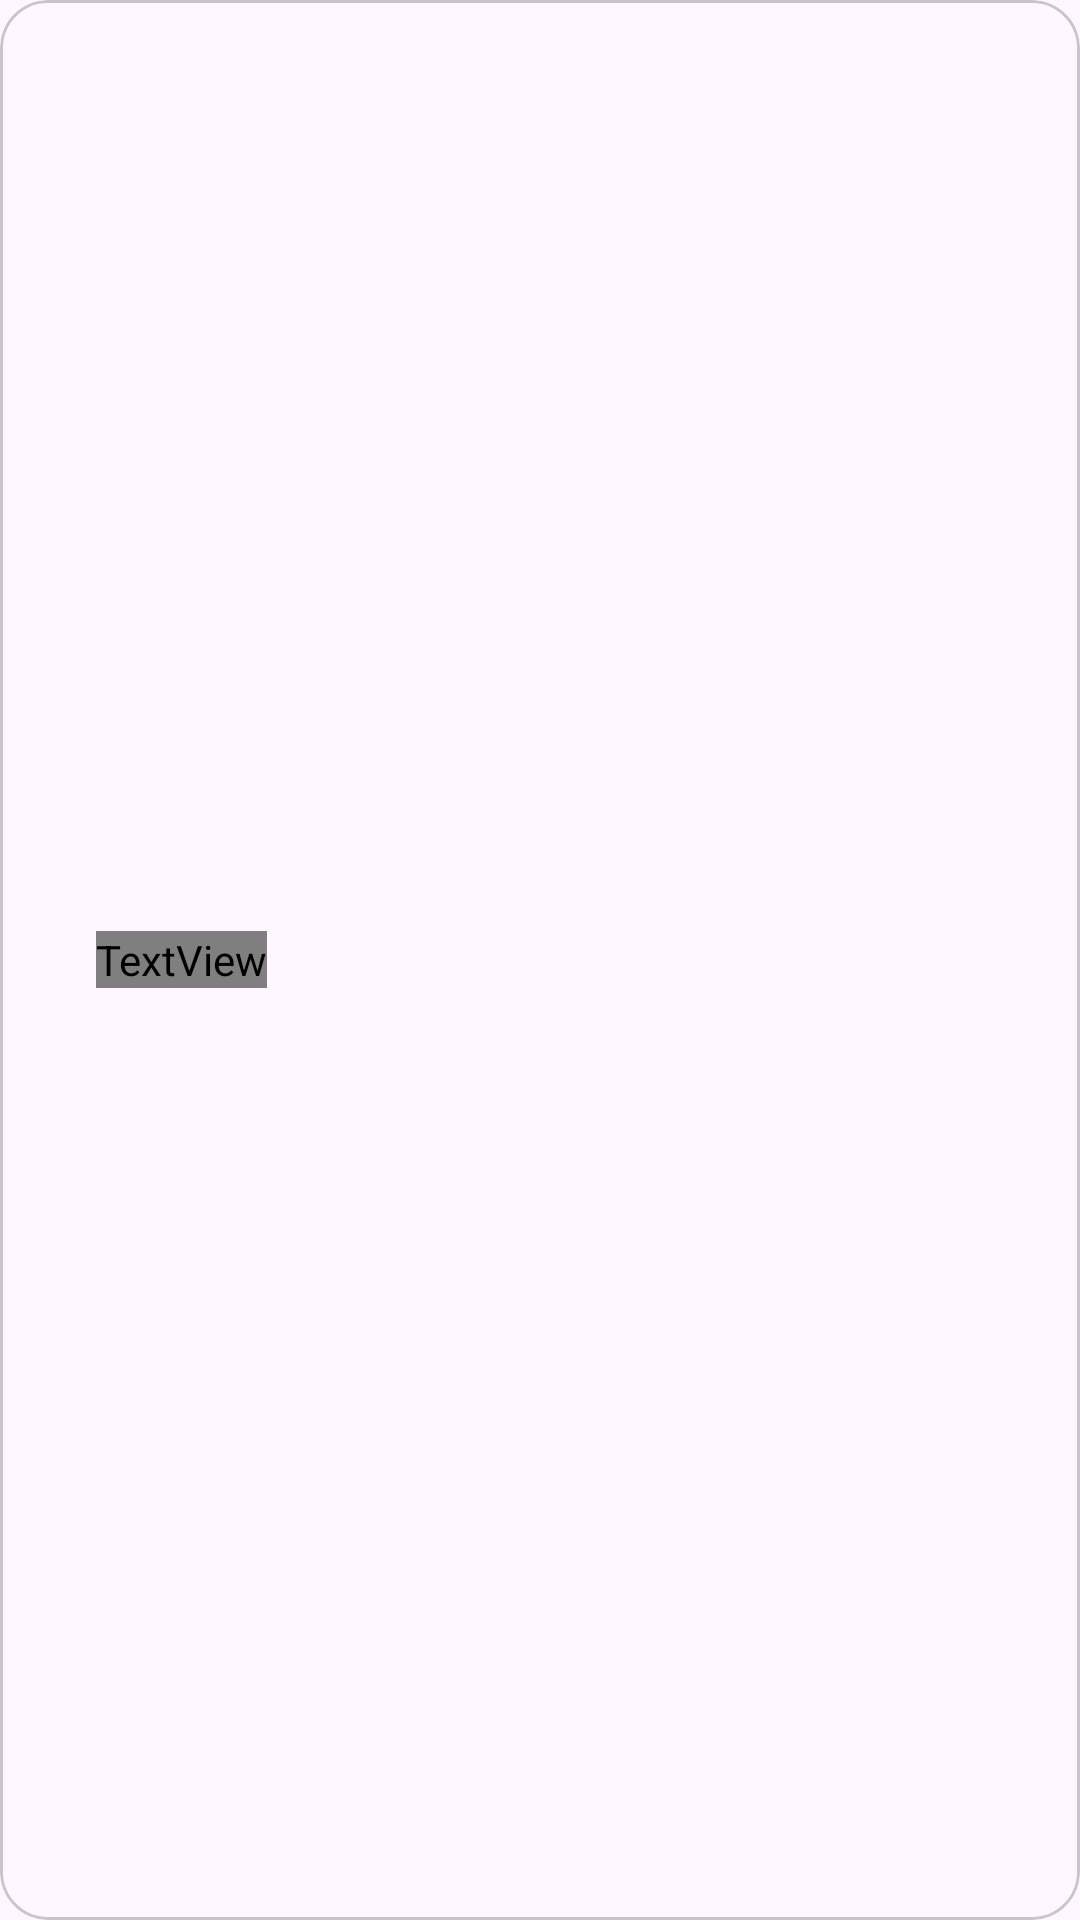

Reconstruct the res/layout file that produces this screen, plus the resources it refers to.
<!-- AndroidManifest.xml: application theme Theme.ClockDesk -->
<!-- res/layout/smart_chip_layout.xml -->
<?xml version="1.0" encoding="utf-8"?>
<com.google.android.material.card.MaterialCardView xmlns:android="http://schemas.android.com/apk/res/android"
    xmlns:tools="http://schemas.android.com/tools"
    android:layout_width="wrap_content"
    android:layout_height="wrap_content"
    android:layout_marginBottom="8dp" xmlns:app="http://schemas.android.com/apk/res-auto"
    app:cardCornerRadius="16dp"
    app:cardBackgroundColor="@color/md_theme_surface"
    app:cardElevation="0dp">

    <LinearLayout
        android:id="@+id/chip_content_layout"
        android:layout_width="wrap_content"
        android:layout_height="match_parent"
        android:orientation="horizontal"
        android:paddingStart="8dp"
        android:paddingEnd="12dp"
        android:paddingTop="8dp"
        android:paddingBottom="8dp"
        android:gravity="center_vertical">

        <ImageView
            android:id="@+id/chip_icon"
            android:layout_width="20dp"
            android:layout_height="20dp"
            android:layout_marginEnd="4dp"
            android:layout_marginRight="4dp"
            app:tint="@color/md_theme_onSurface"
            tools:src="@drawable/ic_cloudy" />

        <TextView
            android:id="@+id/chip_text"
            android:layout_width="wrap_content"
            android:layout_height="wrap_content"
            android:textColor="@color/md_theme_onSurface"
            android:textSize="14sp"
            tools:text="17°"
            android:singleLine="true"
            android:ellipsize="marquee"
            android:marqueeRepeatLimit="marquee_forever"
            android:scrollHorizontally="true"
            android:focusable="true"
            android:focusableInTouchMode="true"
            android:freezesText="true"/>
    </LinearLayout>
</com.google.android.material.card.MaterialCardView>
<!-- resources referenced by this layout -->
<resources>
  <!-- drawable ic_cloudy (drawable) -->
  <vector xmlns:android="http://schemas.android.com/apk/res/android"
      xmlns:aapt="http://schemas.android.com/aapt"
      android:width="48dp"
      android:height="48dp"
      android:viewportWidth="48"
      android:viewportHeight="48">
    <path
        android:pathData="M47,23.5c0,8.358 -6.662,15.171 -15,15.488V39H11v-0.002l-0.143,0.001C5.413,38.999 1,34.616 1,29.21c0,-5.407 4.413,-9.79 9.857,-9.79 1.889,0 3.654,0.528 5.154,1.444C17.271,13.559 23.678,8 31.393,8 40.013,8 47,14.939 47,23.5Z"
        android:fillAlpha="0.95"
        android:fillType="evenOdd">
      <aapt:attr name="android:fillColor">
        <gradient
            android:startX="30.9"
            android:startY="37.083"
            android:endX="8.558"
            android:endY="18.527"
            android:type="linear">
          <item android:offset="0" android:color="#FFB5B5B5"/>
          <item android:offset="1" android:color="#FFE3E3E3"/>
        </gradient>
      </aapt:attr>
    </path>
  </vector>
  <style name="Theme.ClockDesk" parent="Base.Theme.ClockDesk" />
  <style name="Base.Theme.ClockDesk" parent="Theme.Material3.DayNight.NoActionBar">
          
          
      </style>
</resources>
